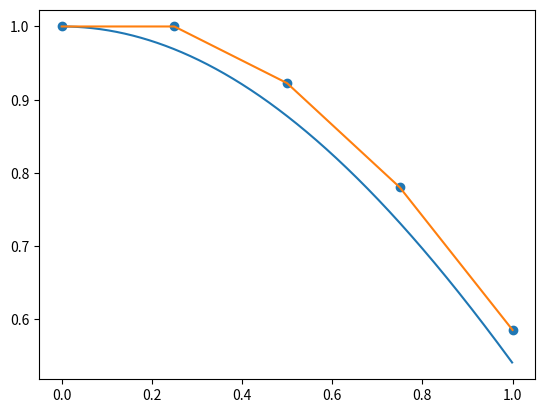

Write the Python code that produced this figure.
import numpy as np
import matplotlib.pyplot as plt


def euler_scheme(f_function, initial_value, start_point=0, division=100, end_interval=1):
    """
    solves the differential equation x' = f(t, x) with the initial condition x(start_point) = initial_value
    using the Euler scheme, return depending on the return_kind parameter, by default, arrays of values x
    :param f_function: callable, function of two variables
    :param initial_value: float, value of x in start_point
    :param start_point: float, start point
    :param division: number of intermediate points in a unit segment
    :param end_interval: float, function returns an array with solution values on the interval
     [start_point, start_point + end_interval] shaped like (| end_interval | / division,)
    :return: numpy.array with shape (| end_interval | / division,)
    """
    result_points = [initial_value]
    h_len = 1 / division
    for step in range(division * (end_interval - start_point)):
        result_points.append(result_points[step] + h_len *
                             f_function(start_point + step * h_len, result_points[step]))
    return np.array(result_points)


def f_function(t, x):
    return -2 * (x - np.cos(t)) - np.sin(t)


n = 4
solution = euler_scheme(f_function, 1, division=n)

for step in range(n + 1):                                           # print values to console
    print(f'k: {step} value = {solution[step]}')

plt.plot(np.arange(0, 1, 0.001), np.cos(np.arange(0, 1, 0.001)))    # cos(x)
plt.scatter(np.linspace(0, 1, n + 1, True), solution)               # points from ES
plt.plot(np.linspace(0, 1, n + 1, True), solution)                  # points from ES connected
plt.show()
